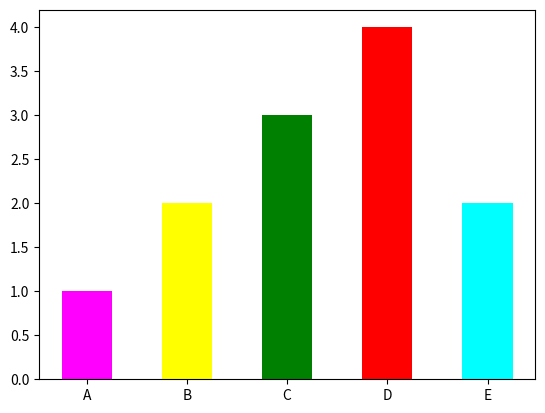

Write Python code to recreate this figure.
#Bars
import matplotlib.pyplot as plt
x=["A","B","C","D","E"]
y=[1,2,3,4,2]
mycolors=["magenta","yellow","green","red","cyan"]
plt.bar(x,y,color=mycolors,width=0.5)
plt.title=["Bar"]
plt.xlabel=["Letters"]
plt.ylabel=["Numbers"]

plt.show()